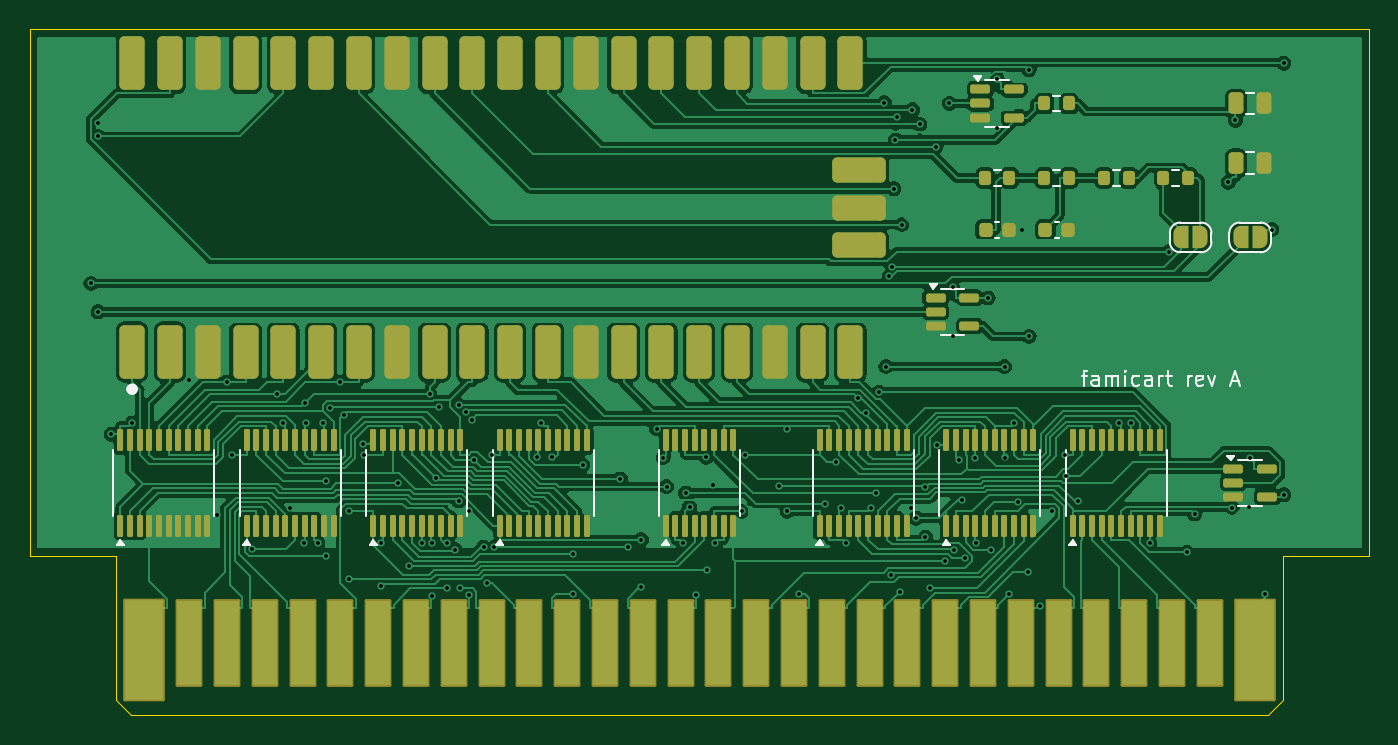
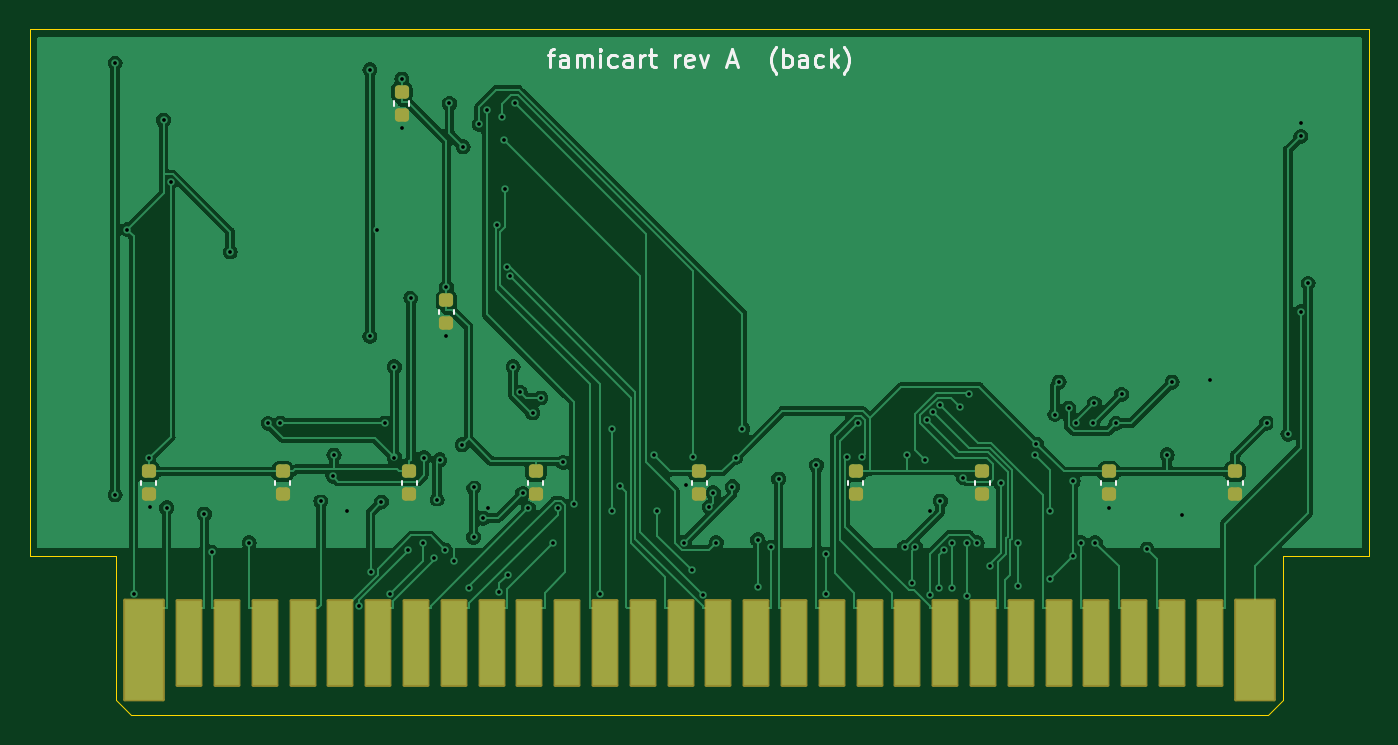
Circuit board: 11 layer files. Board 90.0 x 46.1 mm.
- bottom_copper: famicart-B_Cu.gbl (105804 bytes)
- bottom_mask: famicart-B_Mask.gbs (2817 bytes)
- paste: famicart-B_Paste.gbp (1851 bytes)
- bottom_silk: famicart-B_Silkscreen.gbo (8931 bytes)
- outline: famicart-Edge_Cuts.gm1 (923 bytes)
- top_copper: famicart-F_Cu.gtl (198054 bytes)
- top_mask: famicart-F_Mask.gts (9722 bytes)
- paste: famicart-F_Paste.gtp (7737 bytes)
- top_silk: famicart-F_Silkscreen.gto (11695 bytes)
- drill: famicart-NPTH.drl (297 bytes)
- drill: famicart-PTH.drl (2692 bytes)

=== bottom_copper: famicart-B_Cu.gbl (105804 bytes, source omitted) ===
=== bottom_mask: famicart-B_Mask.gbs (2817 bytes, source withheld) ===
=== paste: famicart-B_Paste.gbp (1851 bytes, source withheld) ===
=== bottom_silk: famicart-B_Silkscreen.gbo (8931 bytes, source omitted) ===
=== outline: famicart-Edge_Cuts.gm1 ===
%TF.GenerationSoftware,KiCad,Pcbnew,7.0.11+dfsg-1build4*%
%TF.CreationDate,2026-10-23T06:40:48+00:00*%
%TF.ProjectId,famicart,66616d69-6361-4727-942e-6b696361645f,rev?*%
%TF.SameCoordinates,Original*%
%TF.FileFunction,Profile,NP*%
%FSLAX46Y46*%
G04 Gerber Fmt 4.6, Leading zero omitted, Abs format (unit mm)*
G04 Created by KiCad (PCBNEW 7.0.11+dfsg-1build4) date 2026-10-23 06:40:48*
%MOMM*%
%LPD*%
G01*
G04 APERTURE LIST*
%TA.AperFunction,Profile*%
%ADD10C,0.100000*%
%TD*%
G04 APERTURE END LIST*
D10*
X6799999Y-46099999D02*
X5799999Y-45099999D01*
X90000000Y-35400000D02*
X84200000Y-35400000D01*
X0Y0D02*
X90000000Y0D01*
X90000000Y0D02*
X90000000Y-35400000D01*
X5799999Y-45099999D02*
X5799999Y-35400000D01*
X84200000Y-35400000D02*
X84200000Y-45099999D01*
X5799999Y-35400000D02*
X0Y-35400000D01*
X84200000Y-45099999D02*
X83200000Y-46099999D01*
X83200000Y-46099999D02*
X6799999Y-46099999D01*
X0Y-35400000D02*
X0Y0D01*
M02*

=== top_copper: famicart-F_Cu.gtl (198054 bytes, source omitted) ===
=== top_mask: famicart-F_Mask.gts (9722 bytes, source omitted) ===
=== paste: famicart-F_Paste.gtp (7737 bytes, source omitted) ===
=== top_silk: famicart-F_Silkscreen.gto (11695 bytes, source omitted) ===
=== drill: famicart-NPTH.drl ===
M48
; DRILL file {KiCad 7.0.11+dfsg-1build4} date Fri Oct 23 06:40:48 2026
; FORMAT={-:-/ absolute / metric / decimal}
; #@! TF.CreationDate,2026-10-23T06:40:48+00:00
; #@! TF.GenerationSoftware,Kicad,Pcbnew,7.0.11+dfsg-1build4
; #@! TF.FileFunction,NonPlated,1,2,NPTH
FMAT,2
METRIC
%
G90
G05
M30

=== drill: famicart-PTH.drl ===
M48
; DRILL file {KiCad 7.0.11+dfsg-1build4} date Fri Oct 23 06:40:48 2026
; FORMAT={-:-/ absolute / metric / decimal}
; #@! TF.CreationDate,2026-10-23T06:40:48+00:00
; #@! TF.GenerationSoftware,Kicad,Pcbnew,7.0.11+dfsg-1build4
; #@! TF.FileFunction,Plated,1,2,PTH
FMAT,2
METRIC
; #@! TA.AperFunction,Plated,PTH,ViaDrill
T1C0.250
%
G90
G05
T1
X4.104Y-17.091
X4.58Y-6.286
X4.583Y-7.214
X4.586Y-19.0
X5.455Y-27.231
X6.886Y-26.477
X10.683Y-23.612
X12.602Y-32.629
X13.237Y-23.727
X13.566Y-28.602
X14.925Y-34.938
X16.638Y-24.552
X17.007Y-26.484
X17.501Y-32.206
X18.395Y-34.508
X18.46Y-25.155
X18.584Y-26.497
X19.357Y-34.511
X19.671Y-26.47
X19.885Y-30.397
X19.885Y-35.416
X20.197Y-25.464
X20.84Y-23.727
X21.118Y-25.904
X21.422Y-36.956
X21.432Y-32.398
X22.358Y-27.894
X22.466Y-28.602
X23.622Y-34.553
X23.622Y-37.433
X24.759Y-30.518
X25.483Y-36.111
X26.342Y-34.508
X26.864Y-24.542
X27.019Y-34.52
X27.019Y-38.079
X27.261Y-30.146
X27.474Y-25.417
X28.059Y-34.502
X28.059Y-37.583
X28.539Y-34.972
X28.813Y-31.704
X28.821Y-25.285
X28.931Y-37.565
X29.282Y-25.746
X29.484Y-32.398
X29.517Y-38.042
X29.683Y-26.275
X29.843Y-28.925
X30.49Y-34.82
X30.73Y-37.237
X31.062Y-28.631
X31.207Y-34.823
X34.075Y-28.78
X34.349Y-26.487
X35.094Y-28.781
X36.525Y-35.3
X36.525Y-37.993
X37.137Y-29.316
X39.677Y-30.234
X40.163Y-34.823
X41.088Y-34.327
X41.088Y-37.477
X42.111Y-26.845
X42.562Y-28.794
X42.781Y-30.744
X43.864Y-34.523
X44.066Y-31.165
X44.327Y-32.125
X44.757Y-38.056
X45.425Y-28.778
X45.51Y-36.381
X45.883Y-30.668
X46.024Y-34.502
X47.854Y-32.398
X48.085Y-28.602
X50.325Y-30.725
X50.879Y-26.854
X50.879Y-32.398
X51.688Y-37.991
X53.41Y-31.882
X54.16Y-29.119
X54.515Y-32.212
X54.863Y-34.512
X55.652Y-24.79
X56.206Y-25.798
X56.495Y-32.21
X56.883Y-31.202
X57.04Y-24.407
X57.414Y-4.952
X57.52Y-22.681
X57.752Y-16.615
X57.885Y-36.676
X57.922Y-15.963
X58.048Y-10.73
X58.162Y-7.439
X58.25Y-5.927
X58.441Y-37.794
X58.585Y-13.134
X59.23Y-32.213
X59.307Y-5.429
X59.533Y-32.86
X59.796Y-6.409
X60.177Y-30.78
X60.177Y-34.146
X60.459Y-37.568
X60.879Y-7.915
X60.949Y-27.945
X61.486Y-35.746
X61.795Y-5.0
X62.0Y-17.355
X62.0Y-20.636
X62.091Y-35.003
X62.439Y-28.94
X62.623Y-31.617
X62.811Y-35.56
X63.525Y-28.792
X63.589Y-34.512
X64.394Y-18.072
X64.598Y-34.989
X65.0Y-3.364
X65.0Y-6.63
X65.495Y-22.681
X65.495Y-28.789
X65.822Y-37.982
X66.159Y-26.493
X66.367Y-31.764
X66.635Y-13.47
X67.093Y-36.48
X67.14Y-2.744
X67.14Y-20.655
X67.86Y-38.795
X68.701Y-32.398
X69.555Y-28.632
X69.629Y-30.056
X70.445Y-31.726
X73.156Y-26.493
X73.966Y-26.495
X75.254Y-34.507
X76.53Y-14.968
X77.777Y-35.16
X78.263Y-32.586
X80.533Y-10.295
X80.803Y-32.153
X81.01Y-6.127
X81.952Y-32.141
X82.0Y-28.855
X83.021Y-37.984
X83.439Y-13.47
X84.268Y-2.3
X84.268Y-31.291
M30
